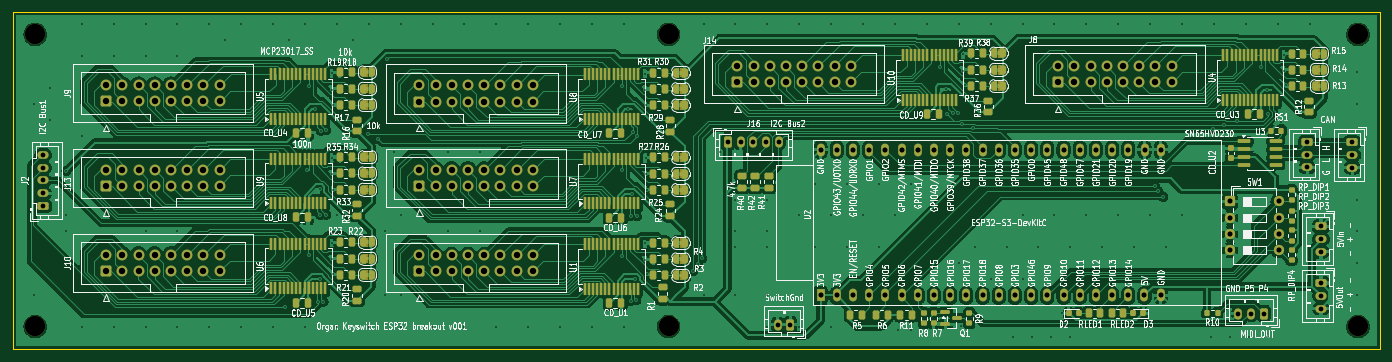
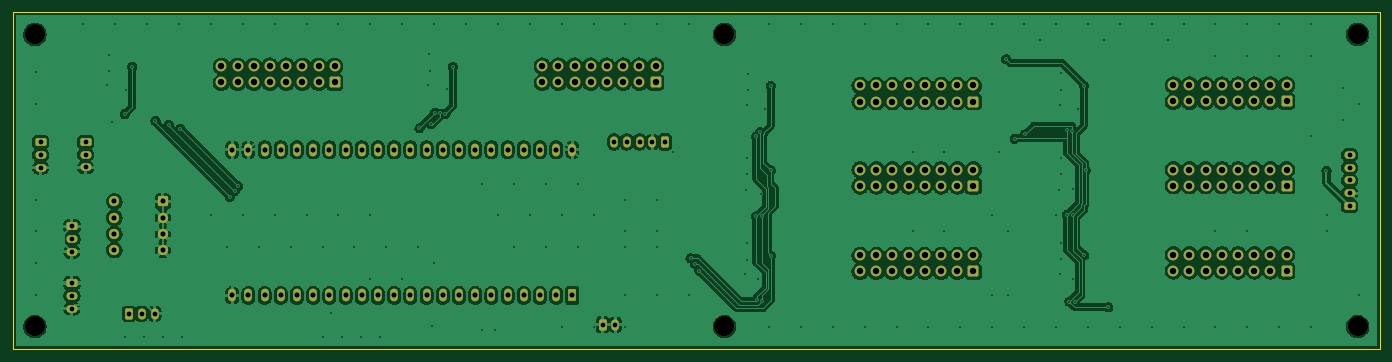
Circuit board: 11 layer files. Board 214.4 x 52.9 mm.
- bottom_copper: OrganKeyswitchBreakout-B_Cu.gbr (306377 bytes)
- bottom_mask: OrganKeyswitchBreakout-B_Mask.gbr (8055 bytes)
- paste: OrganKeyswitchBreakout-B_Paste.gbr (480 bytes)
- bottom_silk: OrganKeyswitchBreakout-B_Silkscreen.gbr (481 bytes)
- outline: OrganKeyswitchBreakout-Edge_Cuts.gbr (642 bytes)
- top_copper: OrganKeyswitchBreakout-F_Cu.gbr (388582 bytes)
- top_mask: OrganKeyswitchBreakout-F_Mask.gbr (27344 bytes)
- paste: OrganKeyswitchBreakout-F_Paste.gbr (13410 bytes)
- top_silk: OrganKeyswitchBreakout-F_Silkscreen.gbr (388275 bytes)
- drill: OrganKeyswitchBreakout-NPTH.drl (433 bytes)
- drill: OrganKeyswitchBreakout-PTH.drl (7034 bytes)

=== bottom_copper: OrganKeyswitchBreakout-B_Cu.gbr (306377 bytes, source omitted) ===
=== bottom_mask: OrganKeyswitchBreakout-B_Mask.gbr (8055 bytes, source omitted) ===
=== paste: OrganKeyswitchBreakout-B_Paste.gbr ===
%TF.GenerationSoftware,KiCad,Pcbnew,9.0.6*%
%TF.CreationDate,2026-01-12T10:46:39-05:00*%
%TF.ProjectId,OrganKeyswitchBreakout,4f726761-6e4b-4657-9973-776974636842,rev?*%
%TF.SameCoordinates,Original*%
%TF.FileFunction,Paste,Bot*%
%TF.FilePolarity,Positive*%
%FSLAX46Y46*%
G04 Gerber Fmt 4.6, Leading zero omitted, Abs format (unit mm)*
G04 Created by KiCad (PCBNEW 9.0.6) date 2026-01-12 10:46:39*
%MOMM*%
%LPD*%
G01*
G04 APERTURE LIST*
G04 APERTURE END LIST*
M02*

=== bottom_silk: OrganKeyswitchBreakout-B_Silkscreen.gbr ===
%TF.GenerationSoftware,KiCad,Pcbnew,9.0.6*%
%TF.CreationDate,2026-01-12T10:46:39-05:00*%
%TF.ProjectId,OrganKeyswitchBreakout,4f726761-6e4b-4657-9973-776974636842,rev?*%
%TF.SameCoordinates,Original*%
%TF.FileFunction,Legend,Bot*%
%TF.FilePolarity,Positive*%
%FSLAX46Y46*%
G04 Gerber Fmt 4.6, Leading zero omitted, Abs format (unit mm)*
G04 Created by KiCad (PCBNEW 9.0.6) date 2026-01-12 10:46:39*
%MOMM*%
%LPD*%
G01*
G04 APERTURE LIST*
G04 APERTURE END LIST*
M02*

=== outline: OrganKeyswitchBreakout-Edge_Cuts.gbr ===
%TF.GenerationSoftware,KiCad,Pcbnew,9.0.6*%
%TF.CreationDate,2026-01-12T10:46:39-05:00*%
%TF.ProjectId,OrganKeyswitchBreakout,4f726761-6e4b-4657-9973-776974636842,rev?*%
%TF.SameCoordinates,Original*%
%TF.FileFunction,Profile,NP*%
%FSLAX46Y46*%
G04 Gerber Fmt 4.6, Leading zero omitted, Abs format (unit mm)*
G04 Created by KiCad (PCBNEW 9.0.6) date 2026-01-12 10:46:39*
%MOMM*%
%LPD*%
G01*
G04 APERTURE LIST*
%TA.AperFunction,Profile*%
%ADD10C,0.050000*%
%TD*%
G04 APERTURE END LIST*
D10*
X34188400Y-53060600D02*
X248564400Y-53060600D01*
X248564400Y-105968800D01*
X34188400Y-105968800D01*
X34188400Y-53060600D01*
M02*

=== top_copper: OrganKeyswitchBreakout-F_Cu.gbr (388582 bytes, source omitted) ===
=== top_mask: OrganKeyswitchBreakout-F_Mask.gbr (27344 bytes, source omitted) ===
=== paste: OrganKeyswitchBreakout-F_Paste.gbr (13410 bytes, source omitted) ===
=== top_silk: OrganKeyswitchBreakout-F_Silkscreen.gbr (388275 bytes, source omitted) ===
=== drill: OrganKeyswitchBreakout-NPTH.drl ===
M48
; DRILL file {KiCad 9.0.6} date 2026-01-12T10:47:32-0500
; FORMAT={-:-/ absolute / metric / decimal}
; #@! TF.CreationDate,2026-01-12T10:47:32-05:00
; #@! TF.GenerationSoftware,Kicad,Pcbnew,9.0.6
; #@! TF.FileFunction,NonPlated,1,2,NPTH
FMAT,2
METRIC
; #@! TA.AperFunction,NonPlated,NPTH,ComponentDrill
T1C3.200
%
G90
G05
T1
X37.7Y-56.6
X37.7Y-102.4
X137.0Y-56.6
X137.0Y-102.4
X245.1Y-56.6
X245.1Y-102.4
M30

=== drill: OrganKeyswitchBreakout-PTH.drl (7034 bytes, source omitted) ===
